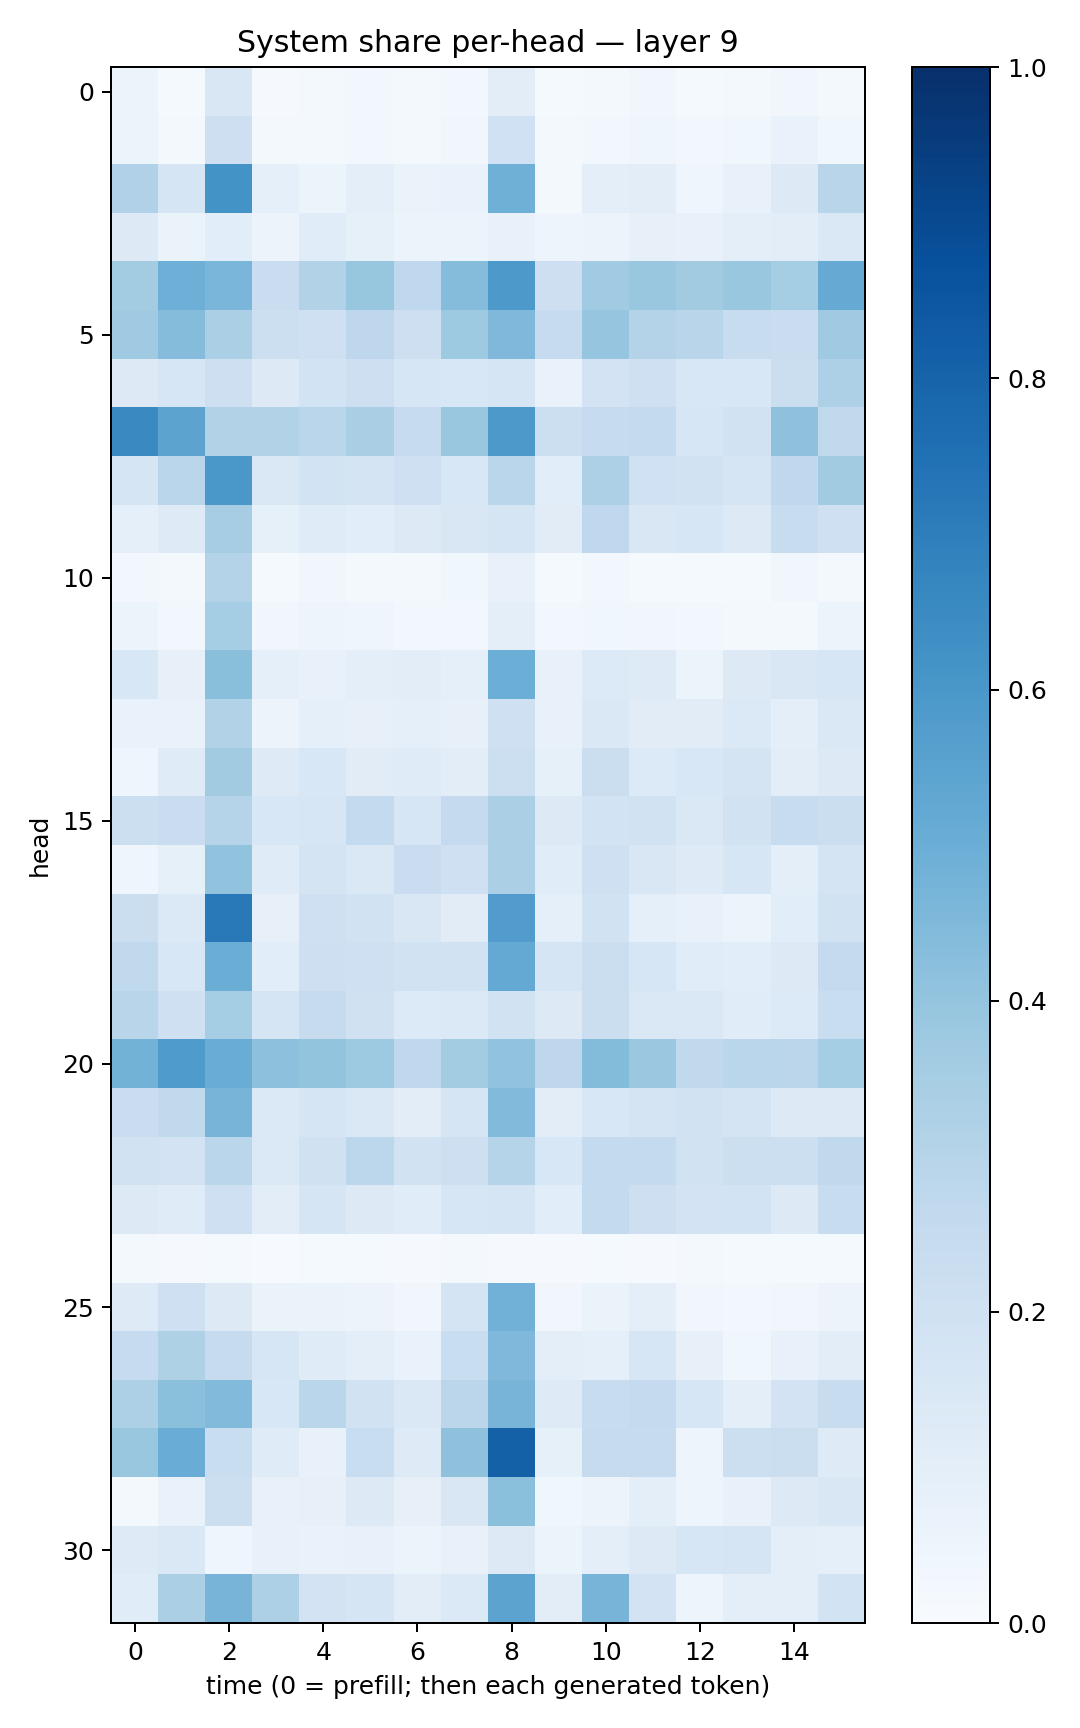

Source data for this figure (header and first rows):
0.050785728, 0.014020597, 0.15198147, 0.00782392, 0.020742873, 0.024332218, 0.015844772, 0.025055075, 0.10388317, 0.013758827, 0.019878896, 0.033700354, 0.013428963, 0.02266264, 0.034283224, 0.020755222
0.052, 0.02197, 0.2113, 0.01941, 0.0164, 0.0288, 0.01625, 0.0338, 0.2019, 0.01694, 0.03061, 0.03906, 0.02396, 0.03678, 0.06869, 0.0353
0.3183, 0.1715, 0.6187, 0.09055, 0.05207, 0.0992, 0.06439, 0.06754, 0.4894, 0.02008, 0.101, 0.1022, 0.04524, 0.07781, 0.1311, 0.2914
0.1296, 0.06562, 0.1076, 0.05727, 0.1161, 0.08253, 0.05143, 0.05394, 0.07502, 0.04983, 0.05674, 0.07965, 0.07614, 0.09674, 0.1023, 0.1437
0.3561, 0.4934, 0.4636, 0.2277, 0.3137, 0.3931, 0.2682, 0.4343, 0.5928, 0.211, 0.3641, 0.386, 0.3613, 0.387, 0.3528, 0.5139
0.3695, 0.436, 0.3345, 0.2177, 0.209, 0.2768, 0.2127, 0.3719, 0.451, 0.2467, 0.3983, 0.3086, 0.2909, 0.2348, 0.2278, 0.3706
0.1292, 0.1583, 0.2133, 0.1271, 0.1839, 0.212, 0.1601, 0.1535, 0.1688, 0.06746, 0.1809, 0.2088, 0.1538, 0.1559, 0.22, 0.3248
0.6545, 0.5432, 0.3099, 0.3119, 0.2862, 0.3377, 0.2492, 0.3832, 0.59, 0.2174, 0.2462, 0.2566, 0.1566, 0.1942, 0.4112, 0.2652
0.1712, 0.2862, 0.5983, 0.1457, 0.1855, 0.179, 0.2064, 0.1553, 0.2886, 0.1071, 0.3271, 0.2014, 0.1909, 0.1656, 0.2661, 0.3605
0.08949, 0.1218, 0.3509, 0.08535, 0.1174, 0.1094, 0.1261, 0.1496, 0.1663, 0.1112, 0.2694, 0.1513, 0.1581, 0.1309, 0.2351, 0.2037
0.02835, 0.01954, 0.3057, 0.01424, 0.03307, 0.02231, 0.02253, 0.03696, 0.07189, 0.01493, 0.03037, 0.01512, 0.0155, 0.01215, 0.03217, 0.01929
0.05157, 0.02625, 0.3526, 0.03273, 0.04908, 0.0442, 0.02966, 0.02587, 0.09576, 0.02411, 0.03675, 0.032, 0.02549, 0.02194, 0.02242, 0.05321
0.1548, 0.08015, 0.423, 0.08971, 0.07712, 0.101, 0.104, 0.09209, 0.4987, 0.07541, 0.1367, 0.122, 0.06114, 0.1288, 0.1488, 0.1612
0.06917, 0.06829, 0.3158, 0.05743, 0.0924, 0.07953, 0.09171, 0.08019, 0.208, 0.07227, 0.142, 0.113, 0.1112, 0.1393, 0.09982, 0.1414
0.04122, 0.1188, 0.3632, 0.1231, 0.1558, 0.1098, 0.1195, 0.1036, 0.2178, 0.08317, 0.2223, 0.1366, 0.155, 0.1761, 0.1018, 0.1279
0.2179, 0.2272, 0.3013, 0.1542, 0.1628, 0.2543, 0.1635, 0.251, 0.3325, 0.1289, 0.1865, 0.1894, 0.142, 0.1918, 0.2354, 0.2197
0.04081, 0.0848, 0.4062, 0.1206, 0.1728, 0.1449, 0.2301, 0.2072, 0.3337, 0.1159, 0.2105, 0.1489, 0.1245, 0.1574, 0.09805, 0.1727
0.2256, 0.1385, 0.7151, 0.08012, 0.2083, 0.1909, 0.1499, 0.1117, 0.5766, 0.08671, 0.1926, 0.08892, 0.07213, 0.05994, 0.1071, 0.1899
0.2636, 0.1526, 0.5006, 0.1076, 0.2111, 0.2035, 0.1893, 0.1891, 0.5207, 0.1687, 0.2193, 0.1626, 0.1143, 0.1085, 0.1266, 0.2525
0.2914, 0.2087, 0.3522, 0.1665, 0.245, 0.196, 0.1347, 0.1389, 0.1927, 0.1273, 0.2261, 0.1475, 0.1447, 0.1157, 0.1354, 0.2322
0.4787, 0.5857, 0.5065, 0.4144, 0.402, 0.3726, 0.2666, 0.3591, 0.4031, 0.2737, 0.4407, 0.3793, 0.2655, 0.2868, 0.2834, 0.3551
0.2293, 0.2626, 0.4716, 0.1383, 0.1713, 0.1462, 0.1043, 0.1694, 0.4452, 0.1028, 0.1557, 0.1777, 0.1929, 0.1764, 0.1298, 0.132
0.1953, 0.181, 0.2872, 0.1376, 0.1979, 0.2804, 0.1889, 0.2122, 0.303, 0.1552, 0.2558, 0.2556, 0.1886, 0.2167, 0.2163, 0.2628
0.1259, 0.1177, 0.2089, 0.1043, 0.1672, 0.1309, 0.1159, 0.1574, 0.1656, 0.1075, 0.2565, 0.2122, 0.1801, 0.1861, 0.1307, 0.2363
0.01615, 0.009807, 0.0122, 0.006967, 0.01436, 0.0128, 0.009802, 0.01645, 0.008886, 0.009588, 0.01354, 0.01014, 0.01872, 0.0122, 0.01523, 0.01309
0.1214, 0.2057, 0.1306, 0.06593, 0.06254, 0.05741, 0.03463, 0.1738, 0.4828, 0.03152, 0.06563, 0.0956, 0.03422, 0.02593, 0.03252, 0.05508
0.2466, 0.3239, 0.246, 0.1628, 0.1192, 0.09807, 0.06929, 0.2309, 0.4513, 0.09743, 0.09323, 0.159, 0.08009, 0.0355, 0.07095, 0.1018
0.3274, 0.4186, 0.4418, 0.1532, 0.2868, 0.1916, 0.1445, 0.2839, 0.4695, 0.1245, 0.2368, 0.2523, 0.1604, 0.1001, 0.1821, 0.2364
0.3868, 0.5055, 0.2334, 0.1178, 0.0749, 0.2342, 0.1217, 0.411, 0.8094, 0.08464, 0.2427, 0.2439, 0.04949, 0.2164, 0.2189, 0.1227
0.02101, 0.06921, 0.2182, 0.07286, 0.07947, 0.128, 0.08062, 0.151, 0.4218, 0.03838, 0.05608, 0.09879, 0.05004, 0.07443, 0.1294, 0.1522
0.1233, 0.141, 0.04, 0.07758, 0.06918, 0.07044, 0.06052, 0.07727, 0.1302, 0.05915, 0.09385, 0.1299, 0.1597, 0.1716, 0.09986, 0.08873
0.1164, 0.3353, 0.4715, 0.3275, 0.1803, 0.1671, 0.1042, 0.1391, 0.5466, 0.1029, 0.4711, 0.1832, 0.05061, 0.0974, 0.09416, 0.1862
